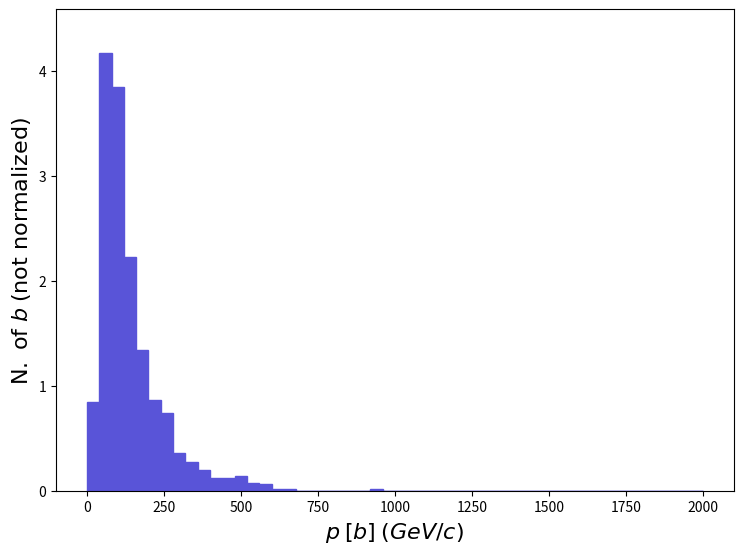

This figure's Python source: (Note: this script raises an exception after producing the figure.)
def selection_84():

    # Library import
    import numpy
    import matplotlib
    import matplotlib.pyplot   as plt
    import matplotlib.gridspec as gridspec

    # Library version
    matplotlib_version = matplotlib.__version__
    numpy_version      = numpy.__version__

    # Histo binning
    xBinning = numpy.linspace(0.0,2000.0,51,endpoint=True)

    # Creating data sequence: middle of each bin
    xData = numpy.array([20.0,60.0,100.0,140.0,180.0,220.0,260.0,300.0,340.0,380.0,420.0,460.0,500.0,540.0,580.0,620.0,660.0,700.0,740.0,780.0,820.0,860.0,900.0,940.0,980.0,1020.0,1060.0,1100.0,1140.0,1180.0,1220.0,1260.0,1300.0,1340.0,1380.0,1420.0,1460.0,1500.0,1540.0,1580.0,1620.0,1660.0,1700.0,1740.0,1780.0,1820.0,1860.0,1900.0,1940.0,1980.0])

    # Creating weights for histo: y85_P_0
    y85_P_0_weights = numpy.array([0.8496306,4.170914,3.84651,2.224487,1.343961,0.8650785,0.7414958,0.3553001,0.2780609,0.2008218,0.1235826,0.1235826,0.1390305,0.07723915,0.06179132,0.01544783,0.01544783,0.0,0.0,0.0,0.0,0.0,0.0,0.01544783,0.0,0.0,0.0,0.0,0.0,0.0,0.0,0.0,0.0,0.0,0.0,0.0,0.0,0.0,0.0,0.0,0.0,0.0,0.0,0.0,0.0,0.0,0.0,0.0,0.0,0.0])

    # Creating a new Canvas
    fig   = plt.figure(figsize=(8.75,6.25),dpi=80)
    frame = gridspec.GridSpec(1,1)
    pad   = fig.add_subplot(frame[0])

    # Creating a new Stack
    pad.hist(x=xData, bins=xBinning, weights=y85_P_0_weights,\
             label="$testset$", histtype="stepfilled", rwidth=1.0,\
             color="#5954d8", edgecolor="#5954d8", linewidth=1, linestyle="solid",\
             bottom=None, cumulative=False, density=False, align="mid", orientation="vertical")


    # Axis
    plt.rc('text',usetex=False)
    plt.xlabel(r"$p$ $[ b ]$ $(GeV/c)$ ",\
               fontsize=16,color="black")
    plt.ylabel(r"$\mathrm{N.}\ \mathrm{of}\ b$ $(\mathrm{not}\ \mathrm{normalized})$",\
               fontsize=16,color="black")

    # Boundary of y-axis
    ymax=(y85_P_0_weights).max()*1.1
    ymin=0 # linear scale
    #ymin=min([x for x in (y85_P_0_weights) if x])/100. # log scale
    plt.gca().set_ylim(ymin,ymax)

    # Log/Linear scale for X-axis
    plt.gca().set_xscale("linear")
    #plt.gca().set_xscale("log",nonpositive="clip")

    # Log/Linear scale for Y-axis
    plt.gca().set_yscale("linear")
    #plt.gca().set_yscale("log",nonpositive="clip")

    # Saving the image
    plt.savefig('../../HTML/MadAnalysis5job_0/selection_84.png')
    plt.savefig('../../PDF/MadAnalysis5job_0/selection_84.png')
    plt.savefig('../../DVI/MadAnalysis5job_0/selection_84.eps')

# Running!
if __name__ == '__main__':
    selection_84()
